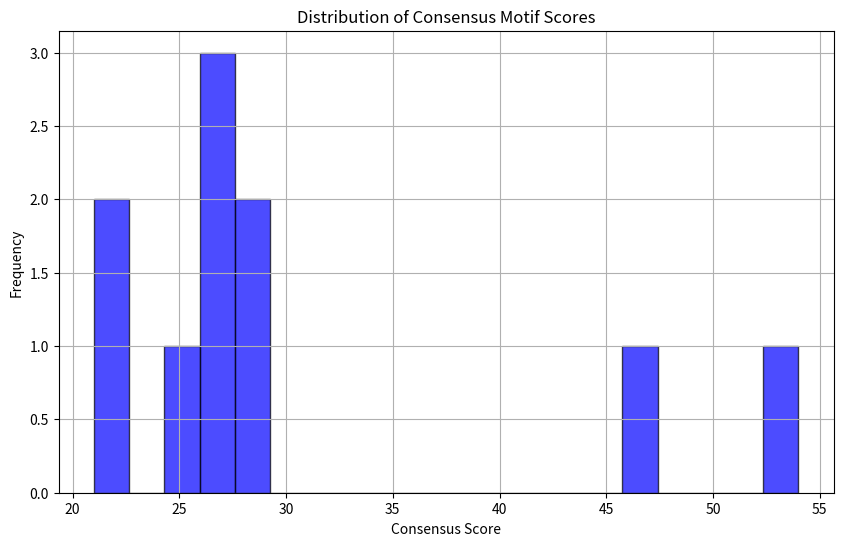

Reproduce this figure in Python.
import random
import matplotlib.pyplot as plt

# Convert symbol to corresponding number
def symbolToNumber(symbol): 
    if symbol == "A":
        return 0
    if symbol == "C":
        return 1
    if symbol == "G":
        return 2
    if symbol == "T":
        return 3

# Convert number back to corresponding symbol
def numberToSymbol(x): 
    if x == 0:
        return "A"
    if x == 1:
        return "C"
    if x == 2:
        return "G"
    if x == 3:
        return "T"

# Randomly select a k-mer based on profile probabilities
def profileRandom(k, profile, text): 
    probs = [] 
    for i in range(0, len(text) - k + 1):  # Iterate over each k-mer in text
        prob = 1.0
        pattern = text[i:i+k]  # Extract k-mer
        for j in range(k):  # For each symbol in the k-mer
            l = symbolToNumber(pattern[j])  # Get corresponding index for the symbol
            prob *= profile[l][j]  # Multiply probabilities from profile
        probs.append(prob)  # Store the probability for the current k-mer
    r = myRandom(probs)  # Select a random k-mer based on probabilities
    return r

# Form a profile from motifs
def profileForm(motifs): 
    k = len(motifs[0])  # k is the length of the k-mer
    t = len(motifs)  # t is the number of motifs
    profile = [[1 for _ in range(k)] for _ in range(4)]  # Initialize profile with pseudocounts (1)
    
    # Count each symbol in each position
    for motif in motifs: 
        for i in range(len(motif)): 
            j = symbolToNumber(motif[i])  # Get index for the symbol
            profile[j][i] += 1  # Increment count in the profile
    
    # Normalize counts to probabilities
    for i in range(4): 
        for j in range(k): 
            profile[i][j] /= (t + 4)  # Pseudocount division
    
    return profile

# Get consensus string from the profile
def consensus(profile): 
    cons = ""
    for i in range(len(profile[0])): 
        max_prob = 0
        loc = 0
        for j in range(4):  # Find the symbol with the highest probability at position i
            if profile[j][i] > max_prob:
                loc = j
                max_prob = profile[j][i]
        cons += numberToSymbol(loc)  # Add the symbol to the consensus string
    return cons

# Calculate the score of the motifs
def score(motifs): 
    profile = profileForm(motifs)  # Build profile from motifs
    cons = consensus(profile)  # Get the consensus motif
    score = 0 
    for motif in motifs:  # Compare each motif to the consensus
        for i in range(len(motif)): 
            if cons[i] != motif[i]:  # Increase score for mismatches
                score += 1
    return score

# Select an index based on probabilities
def myRandom(dist): 
    s = sum(dist)  # Calculate total sum of probabilities
    i = random.random()  # Generate random number between 0 and 1
    partial = 0.0
    for idx, p in enumerate(dist):  # For each element in dist
        partial += p
        if partial / s >= i:  # If cumulative probability exceeds i
            return idx

# Gibbs sampler for motif finding
def gibbsSampler(dna, k, t, n): 
    bestMotifs = []
    motifs = []
    
    # Initialize random motifs from each string in dna
    for seq in dna:  
        i = random.randint(0, len(seq) - k)  # Select random starting index
        motifs.append(seq[i:i+k])  # Add random k-mer
    
    bestMotifs = motifs[:]  # Copy motifs as bestMotifs
    
    for _ in range(n):  # Iterate n times
        j = random.randint(0, t-1)  # Randomly select a motif to update
        profile = profileForm(motifs[:j] + motifs[j+1:])  # Form profile excluding the jth motif
        r = profileRandom(k, profile, dna[j])  # Get new motif from the profile
        motifs[j] = dna[j][r:r+k]  # Replace the jth motif
        
        if score(motifs) < score(bestMotifs):  # Update best motifs if current motifs are better
            bestMotifs = motifs[:]
    
    return bestMotifs

# Hardcoded input data
k = 6  # Length of k-mers
t = 26  # Number of DNA sequences
n = 500  # Number of iterations for Gibbs sampling

dna = [
    "gcggaagagggcactagcccatgtgagagggcaaggacca",
    "atctttctcttaaaaataacataattcagggccaggatgt",
    "gtcacgagctttatcctacagatgatgaatgcaaatcagc",
    "taaaagataatatcgaccctagcgtggcgggcaaggtgct",
    "gtagattcgggtaccgttcataaaagtacgggaatttcgg",
    "tatacttttaggtcgttatgttaggcgagggcaaaagtca",
    "ctctgccgattcggcgagtgatcgaagagggcaatgcctc",
    "aggatggggaaaatatgagaccaggggagggccacactgc",
    "acacgtctagggctgtgaaatctctgccgggctaacagac",
    "gtgtcgatgttgagaacgtaggcgccgaggccaacgctga",
    "atgcaccgccattagtccggttccaagagggcaactttgt",
    "ctgcgggcggcccagtgcgcaacgcacagggcaaggttta",
    "tgtgttgggcggttctgaccacatgcgagggcaacctccc",
    "gtcgcctaccctggcaattgtaaaacgacggcaatgttcg",
    "cgtattaatgataaagaggggggtaggaggtcaactcttc",
    "aatgcttataacataggagtagagtagtgggtaaactacg",
    "tctgaaccttctttatgcgaagacgcgagggcaatcggga",
    "tgcatgtctgacaacttgtccaggaggaggtcaacgactc",
    "cgtgtcatagaattccatccgccacgcggggtaatttgga",
    "tcccgtcaaagtgccaacttgtgccggggggctagcagct",
    "acagcccgggaatatagacgcgtttggagtgcaaacatac",
    "acgggaagatacgagttcgatttcaagagttcaaaacgtg",
    "cccgataggactaataaggacgaaacgagggcgatcaatg",
    "ttagtacaaacccgctcacccgaaaggagggcaaatacct",
    "agcaaggttcagatatacagccaggggagacctataactc",
    "gtccacgtgcgtatgtactaattgtggagagcaaatcatt"
]

for i in range(len(dna)):
    dna[i] = dna[i].upper()

# Set a random seed for reproducibility
random.seed(42)

# Run Gibbs sampler and get initial best motifs
best = gibbsSampler(dna, k, t, n) 
best_score = score(best)
all_scores = []

# Run Gibbs sampler multiple times (500+ iterations) to find better motifs
for _ in range(10):  
    sample = gibbsSampler(dna, k, t, n)
    sample_score = score(sample)
    all_scores.append(sample_score)
    # print(_ ,sample , " " , sample_score)
    if sample_score < best_score:  # Update best motifs if a better one is found
        best_score = sample_score
        best = sample[:]

# Visualization function
def visualize_scores(dnas, k, t, n, num_runs):
    all_scores = []
    
    for _ in range(num_runs):
        sample = gibbsSampler(dnas, k, t, n)
        score_value = score(sample)
        all_scores.append(score_value)

    # Plot the average score over iterations
    avg_scores = [sum(all_scores) / num_runs]
    
    plt.figure(figsize=(10, 6))
    plt.plot(range(num_runs), all_scores, marker='o', label='Individual Scores')
    plt.axhline(y=avg_scores[0], color='r', linestyle='--', label='Average Score')
    plt.title("Consensus Motif Scores Over Iterations")
    plt.xlabel("Iteration")
    plt.ylabel("Consensus Score")
    plt.legend()
    plt.grid()
    plt.show()

# Call the visualization function
# visualize_scores(dna, k, t, n, 500)

# Output the best motifs and score
plt.figure(figsize=(10, 6))
plt.hist(all_scores, bins=20, alpha=0.7, color='blue', edgecolor='black')
plt.title("Distribution of Consensus Motif Scores")
plt.xlabel("Consensus Score")
plt.ylabel("Frequency")
plt.grid()
plt.show()

print("Best Motifs:")
for motif in best:
    print(motif)
print("Best Score:", best_score)
